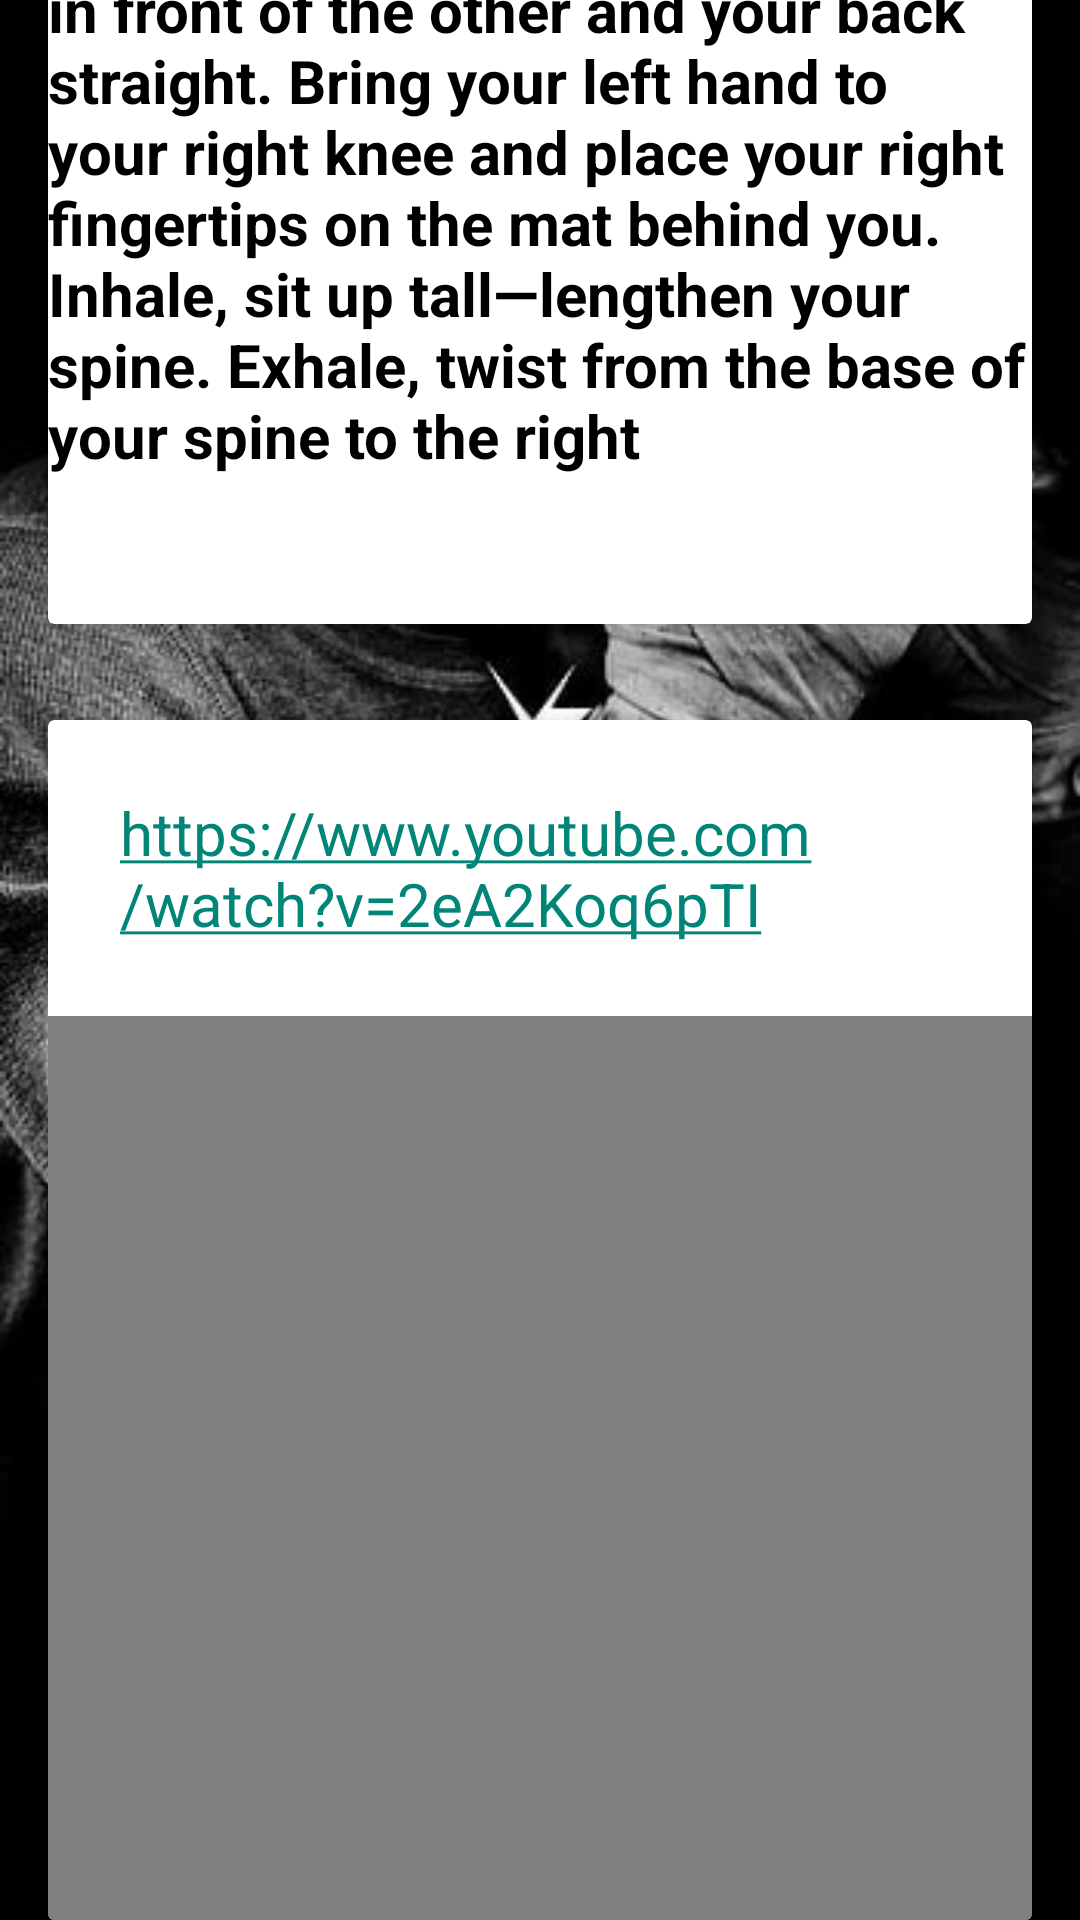

Reconstruct the res/layout file that produces this screen, plus the resources it refers to.
<!-- AndroidManifest.xml: application theme AppTheme -->
<!-- res/layout/fragment_streach_mid_body.xml -->
<?xml version="1.0" encoding="utf-8"?>
    <ScrollView
        xmlns:android="http://schemas.android.com/apk/res/android"
        xmlns:app="http://schemas.android.com/apk/res-auto"
        xmlns:tools="http://schemas.android.com/tools"
        android:layout_width="match_parent"
        android:layout_height="match_parent"
        tools:context=".streach.StreachMidBodyFragment">

        <LinearLayout
            android:layout_width="match_parent"
            android:layout_height="wrap_content"
            android:orientation="vertical">

            <androidx.cardview.widget.CardView
                android:id="@+id/id_firstCardView"
                android:layout_width="365dp"
                android:layout_height="600dp"
                android:layout_margin="16dp"
                app:cardElevation="8dp" >

                <TextView
                    android:id="@+id/id_catCowName"
                    android:text="@string/cat_cow"
                    android:contentDescription="@string/name_of_streaching_exercise"
                    android:layout_width="match_parent"
                    android:layout_height="wrap_content"
                    android:gravity="center"
                    android:textColor="@color/black"
                    android:textSize="24sp"
                    android:textStyle="bold"
                    android:visibility="visible" />

                <ImageView
                    android:id="@+id/id_imgVcatCow"
                    android:src="@drawable/catcow"
                    android:contentDescription="@string/exercise_to_streach_your_back"
                    android:layout_width="match_parent"
                    android:layout_height="300dp"
                    android:layout_margin="30dp" />

                <TextView
                    android:id="@+id/txtcatCow"
                    android:layout_width="wrap_content"
                    android:layout_height="242dp"
                    android:text="@string/keep_your_hands_shoulder_width_apart_and_your_knees_directly_below_your_hips_inhale_deeply_while_curving_your_lower_back_and_bringing_your_head_up_tilting_your_pelvis_up_like_a_cow_exhale_deeply_and_bring_your_abdomen_in_arching_your_spine_and_bringing_your_head_and_pelvis_down_like_a_cat_repeat_several_times"
                    android:layout_gravity="center_horizontal|bottom"
                    android:textColor="@android:color/black"
                    android:textSize="20sp"
                    android:textStyle="bold"
                    />
            </androidx.cardview.widget.CardView>






            <androidx.cardview.widget.CardView
                android:id="@+id/SecondcardView"
                android:layout_width="match_parent"
                android:layout_height="600dp"
                android:layout_margin="16dp"
                app:cardElevation="8dp"
                >

                <TextView
                    android:id="@+id/id_threadTheNeedle"
                    android:layout_width="match_parent"
                    android:layout_height="wrap_content"
                    android:text="@string/thread_the_needle_leg_to_sides"
                    android:gravity="center"
                    android:textColor="@color/black"
                    android:textSize="24sp"
                    android:textStyle="bold"  />

                <ImageView
                    android:id="@+id/imgVthreadTheNeedle"
                    android:layout_width="match_parent"
                    android:layout_height="300dp"
                    android:layout_margin="30dp"
                    android:src="@drawable/threadtheneadle"
                    android:contentDescription="@string/explanation_of_streach_exercise" />

                <TextView
                    android:id="@+id/txtthreadTheNeedle"
                    android:text="@string/begin_in_a_quadruped_position_on_the_floor_wrists_in_line_with_the_shoulders_and_knees_aligned_with_the_hips_take_one_hand_reach_towards_the_ceiling_then_thread_it_under_the_opposite_arm_reach_as_far_as_you_can_while_keeping_your_head_and_shoulder_on_the_ground_hold_for_30_seconds"
                    android:layout_width="wrap_content"
                    android:layout_height="242dp"
                    android:layout_gravity="center_horizontal|bottom"
                    android:textColor="@android:color/black"
                    android:textSize="20sp"
                    android:textStyle="bold" />
            </androidx.cardview.widget.CardView>





            <androidx.cardview.widget.CardView
                android:layout_width="match_parent"
                android:layout_height="600dp"
                android:layout_margin="16dp"
                app:cardElevation="8dp" >

                <TextView
                    android:id="@+id/id_sphinx"
                    android:layout_width="match_parent"
                    android:layout_height="wrap_content"
                    android:gravity="center"
                    android:textColor="@color/black"
                    android:textSize="24sp"
                    android:textStyle="bold"
                    android:visibility="visible"
                    android:text="@string/sphinx" />

                <ImageView
                    android:id="@+id/imgVsphinx"
                    android:layout_width="match_parent"
                    android:layout_height="300dp"
                    android:layout_margin="30dp"
                    android:contentDescription="@string/straching_lower_back"
                    android:src="@drawable/sphinx" />

                <TextView
                    android:id="@+id/id_txtsphinx"
                    android:layout_width="wrap_content"
                    android:layout_height="242dp"
                    android:layout_gravity="center_horizontal|bottom"
                    android:textColor="@android:color/black"
                    android:textSize="20sp"
                    android:textStyle="bold"
                    android:text="@string/to_properly_perform_the_sphinx_lay_on_your_stomach_with_your_forearms_propping_your_chest_up_push_down_onto_your_forearms_while_lifting_your_chest_up_keeping_your_back_arched_your_butt_should_not_raise_nor_should_your_pelvis_come_off_of_the_floor_and_you_feel_your_shoulder_muscles_and_low_back_muscles_working" />
            </androidx.cardview.widget.CardView>






            <androidx.cardview.widget.CardView
                android:layout_width="match_parent"
                android:layout_height="600dp"
                android:layout_margin="16dp"
                app:cardElevation="8dp" >

                <TextView
                    android:id="@+id/id_seatedTwist"
                    android:layout_width="match_parent"
                    android:layout_height="wrap_content"
                    android:gravity="center"
                    android:textColor="@color/black"
                    android:textSize="24sp"
                    android:textStyle="bold"
                    android:visibility="visible"
                    android:text="@string/seated_twist" />

                <ImageView
                    android:id="@+id/imgVseatedTwist"
                    android:layout_width="match_parent"
                    android:layout_height="300dp"
                    android:layout_margin="30dp"
                    android:contentDescription="@string/seatedtwist_on_both_sides"
                    android:src="@drawable/seatedtwist" />

                <TextView
                    android:id="@+id/txtseatedTwist"
                    android:layout_width="wrap_content"
                    android:layout_height="242dp"
                    android:layout_gravity="center_horizontal|bottom"
                    android:textColor="@android:color/black"
                    android:textSize="20sp"
                    android:textStyle="bold"
                    android:text="@string/sit_cross_legged_with_one_leg_folded_in_front_of_the_other_and_your_back_straight_bring_your_left_hand_to_your_right_knee_and_place_your_right_fingertips_on_the_mat_behind_you_inhale_sit_up_tall_lengthen_your_spine_exhale_twist_from_the_base_of_your_spine_to_the_right"
                    />
            </androidx.cardview.widget.CardView>







            <androidx.cardview.widget.CardView
                android:layout_width="match_parent"
                android:layout_height="400dp"
                android:layout_margin="16dp"
                app:cardElevation="8dp" >

                <LinearLayout
                    android:layout_width="match_parent"
                    android:layout_height="match_parent"
                    android:orientation="vertical">

                    <TextView
                        android:id="@+id/vieotxtHyperLinkStredTela"
                        android:layout_width="wrap_content"
                        android:layout_height="wrap_content"
                        android:text="@string/https_www_youtube_com_watch_v_2ea2koq6pti"
                        android:textSize="20sp"
                        android:textColor="@color/light_blue_A200"
                        android:layout_gravity="center_horizontal"
                        android:autoLink="web"
                        android:layout_margin="24sp"
                        />

                    <VideoView
                        android:id="@+id/vido_midstreach_videoview"
                        android:layout_width="wrap_content"
                        android:layout_height="wrap_content" />
                </LinearLayout>

            </androidx.cardview.widget.CardView>
        </LinearLayout>
    </ScrollView>
<!-- resources referenced by this layout -->
<resources>
  <!-- drawable catcow: jpg bitmap (drawable, 18833 bytes) -->
  <!-- drawable seatedtwist: png bitmap (drawable, 71460 bytes) -->
  <!-- drawable sphinx: jpg bitmap (drawable, 1848 bytes) -->
  <!-- drawable threadtheneadle: jpg bitmap (drawable, 20181 bytes) -->
  <string name="begin_in_a_quadruped_position_on_the_floor_wrists_in_line_with_the_shoulders_and_knees_aligned_with_the_hips_take_one_hand_reach_towards_the_ceiling_then_thread_it_under_the_opposite_arm_reach_as_far_as_you_can_while_keeping_your_head_and_shoulder_on_the_ground_hold_for_30_seconds">Begin in a quadruped position on the floor (wrists in line with the shoulders and knees aligned with the hips). Take one hand, reach towards the ceiling then thread it under the opposite arm. Reach as far as you can while keeping your head and shoulder on the ground. Hold for 30 seconds</string>
  <string name="cat_cow">Cat Cow</string>
  <string name="exercise_to_streach_your_back">exercise to streach your back</string>
  <string name="explanation_of_streach_exercise">explanation of streach exercise</string>
  <string name="https_www_youtube_com_watch_v_2ea2koq6pti">https://www.youtube.com/watch?v=2eA2Koq6pTI</string>
  <string name="keep_your_hands_shoulder_width_apart_and_your_knees_directly_below_your_hips_inhale_deeply_while_curving_your_lower_back_and_bringing_your_head_up_tilting_your_pelvis_up_like_a_cow_exhale_deeply_and_bring_your_abdomen_in_arching_your_spine_and_bringing_your_head_and_pelvis_down_like_a_cat_repeat_several_times">Keep your hands shoulder-width apart and your knees directly below your hips. Inhale deeply while curving your lower back and bringing your head up, tilting your pelvis up like a \'\'cow\'\'. Exhale deeply and bring your abdomen in, arching your spine and bringing your head and pelvis down like a \'\'cat\'\' Repeat several times.</string>
  <string name="name_of_streaching_exercise">name of streaching exercise</string>
  <string name="seated_twist">Seated Twist</string>
  <string name="seatedtwist_on_both_sides">seatedTwist on both sides</string>
  <string name="sit_cross_legged_with_one_leg_folded_in_front_of_the_other_and_your_back_straight_bring_your_left_hand_to_your_right_knee_and_place_your_right_fingertips_on_the_mat_behind_you_inhale_sit_up_tall_lengthen_your_spine_exhale_twist_from_the_base_of_your_spine_to_the_right">Sit cross-legged with one leg folded in front of the other and your back straight. Bring your left hand to your right knee and place your right fingertips on the mat behind you. Inhale, sit up tall—lengthen your spine. Exhale, twist from the base of your spine to the right</string>
  <string name="sphinx">Sphinx</string>
  <string name="straching_lower_back">straching lower back</string>
  <string name="thread_the_needle_leg_to_sides">Thread The Needle - Leg to sides</string>
  <string name="to_properly_perform_the_sphinx_lay_on_your_stomach_with_your_forearms_propping_your_chest_up_push_down_onto_your_forearms_while_lifting_your_chest_up_keeping_your_back_arched_your_butt_should_not_raise_nor_should_your_pelvis_come_off_of_the_floor_and_you_feel_your_shoulder_muscles_and_low_back_muscles_working">To properly perform the sphinx, lay on your stomach with your forearms propping your chest up. Push down onto your forearms while lifting your chest up keeping your back arched. Your butt should not raise nor should your pelvis come off of the floor and you feel your shoulder muscles and low back muscles working.</string>
  <style name="AppTheme" parent="Theme.AppCompat.Light.DarkActionBar">
          <item name="android:windowBackground">@drawable/backround</item>
      </style>
  <!-- drawable backround: jpg bitmap (drawable, 37663 bytes) -->
  <!-- not gathered from this repository: default colours our renderer supplied (Android Studio template values) -->
  <color name="black">#FF000000</color>
</resources>
